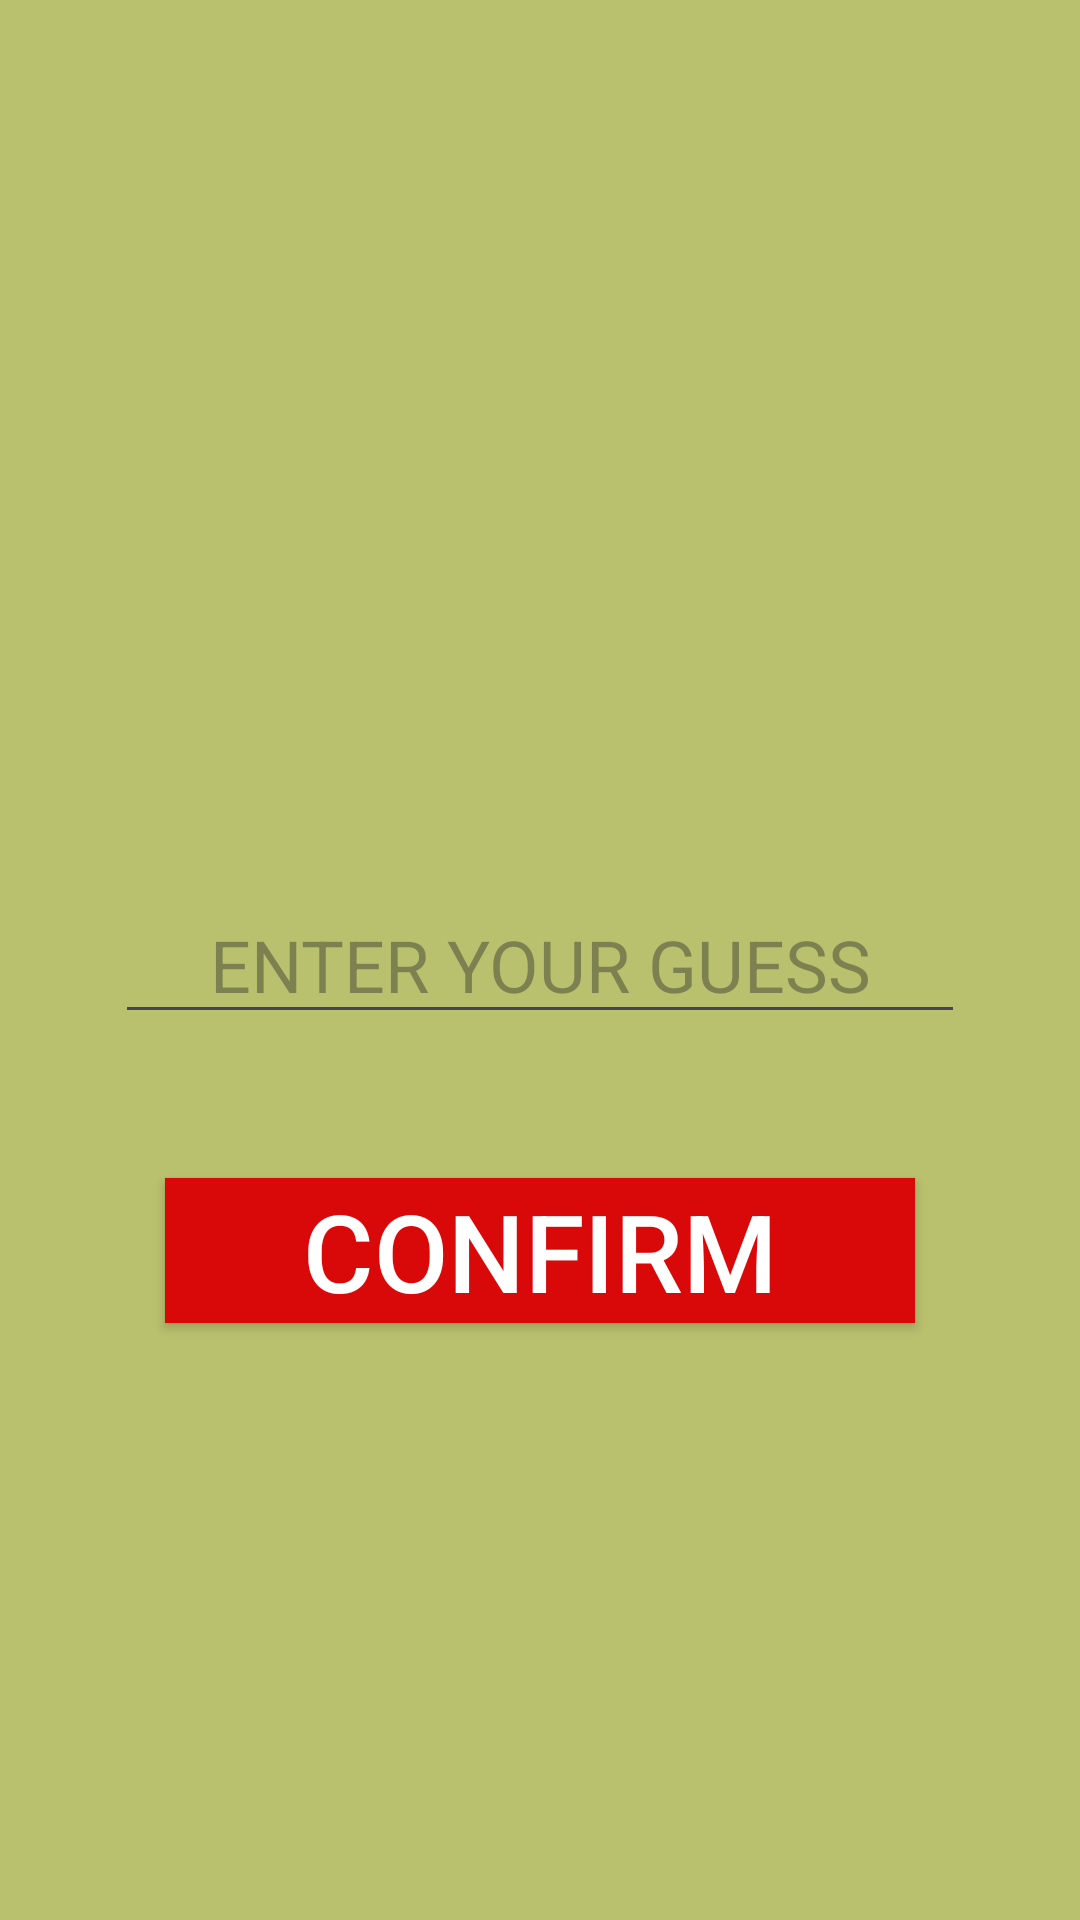

Here is an Android app screen rendered from its layout file. Give the layout XML and the strings, colors and styles it references.
<!-- AndroidManifest.xml: application theme Theme.Numberguessingame -->
<!-- res/layout/activity_game.xml -->
<?xml version="1.0" encoding="utf-8"?>
<androidx.constraintlayout.widget.ConstraintLayout xmlns:android="http://schemas.android.com/apk/res/android"
    xmlns:app="http://schemas.android.com/apk/res-auto"
    xmlns:tools="http://schemas.android.com/tools"
    android:layout_width="match_parent"
    android:layout_height="match_parent"
    android:background="#B9C06E"
    tools:context=".GameActivity">

    <TextView
        android:id="@+id/textViewlast"
        android:layout_width="wrap_content"
        android:layout_height="wrap_content"
        android:layout_marginTop="58dp"
        android:text="TextView"
        android:textColor="#0D0D0D"
        android:textSize="24sp"
        android:visibility="invisible"
        app:layout_constraintEnd_toEndOf="parent"
        app:layout_constraintHorizontal_bias="0.5"
        app:layout_constraintStart_toStartOf="parent"
        app:layout_constraintTop_toTopOf="parent" />

    <TextView
        android:id="@+id/textViewRight"
        android:layout_width="wrap_content"
        android:layout_height="wrap_content"
        android:layout_marginTop="51dp"
        android:text="TextView"
        android:textColor="#100E0E"
        android:textSize="24sp"
        android:visibility="invisible"
        app:layout_constraintEnd_toEndOf="parent"
        app:layout_constraintHorizontal_bias="0.5"
        app:layout_constraintStart_toStartOf="parent"
        app:layout_constraintTop_toBottomOf="@+id/textViewlast" />

    <TextView
        android:id="@+id/textViewhint"
        android:layout_width="wrap_content"
        android:layout_height="wrap_content"
        android:layout_marginBottom="22dp"
        android:text="TextView"
        android:textColor="#BB1717"
        android:textSize="24sp"
        android:visibility="invisible"
        app:layout_constraintBottom_toTopOf="@+id/edittextguess"
        app:layout_constraintEnd_toEndOf="parent"
        app:layout_constraintHorizontal_bias="0.5"
        app:layout_constraintStart_toStartOf="parent" />

    <EditText
        android:id="@+id/edittextguess"
        android:layout_width="wrap_content"
        android:layout_height="wrap_content"
        android:ems="10"
        android:hint="ENTER YOUR GUESS"
        android:inputType="number"
        android:textAlignment="center"
        android:textColor="#C61B1B"
        android:textSize="24sp"
        app:layout_constraintBottom_toBottomOf="parent"
        app:layout_constraintEnd_toEndOf="parent"
        app:layout_constraintHorizontal_bias="0.5"
        app:layout_constraintStart_toStartOf="parent"
        app:layout_constraintTop_toTopOf="parent" />

    <Button
        android:id="@+id/buttonconfirmed"
        android:layout_width="250dp"
        android:layout_height="wrap_content"
        android:layout_marginTop="48dp"
        android:background="#DA0909"
        android:text="CONFIRM"
        android:textColor="@color/white"
        android:textColorHighlight="#736161"
        android:textColorLink="#E00202"
        android:textSize="36dp"
        app:layout_constraintEnd_toEndOf="parent"
        app:layout_constraintHorizontal_bias="0.5"
        app:layout_constraintStart_toStartOf="parent"
        app:layout_constraintTop_toBottomOf="@+id/edittextguess" />
</androidx.constraintlayout.widget.ConstraintLayout>
<!-- resources referenced by this layout -->
<resources>
  <style name="Theme.Numberguessingame" parent="Base.Theme.Numberguessingame" />
  <style name="Base.Theme.Numberguessingame" parent="Theme.Material3.DayNight.NoActionBar">
          
          
      </style>
  <!-- not gathered from this repository: default colours our renderer supplied (Android Studio template values) -->
  <color name="white">#FFFFFFFF</color>
</resources>
